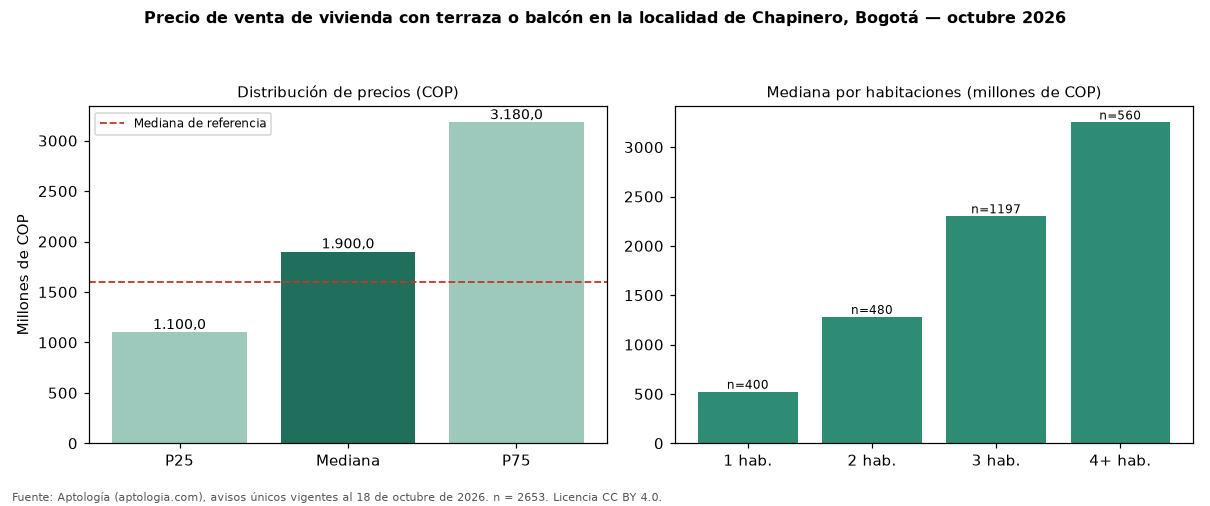

The file beside this chart, header and first rows:
seccion, metrica, valor_cop, n
precio, p25, 1100000000, 2653
precio, mediana, 1900000000, 2653
precio, p75, 3180000000, 2653
cop_por_m2, p25, 8181818, 2653
cop_por_m2, mediana, 10112360, 2653
cop_por_m2, p75, 12978199, 2653
area, area_mediana_m2, 206.0, 2653
habitaciones, 1, 522299000, 400
habitaciones, 2, 1280000000, 480
habitaciones, 3, 2300000000, 1197
habitaciones, 4+, 3250000000, 560
administracion, mediana, 1800000, 2314
estrato, moda, 6, 
parqueadero, porcentaje_con_parqueadero, 95.0, 2653
referencia, mediana_referencia, 1600000000, 6938
referencia, mediana_cop_por_m2_referencia, 9159953, 6938
comparacion, mediana_grupo_opuesto, 1400000000, 3873
